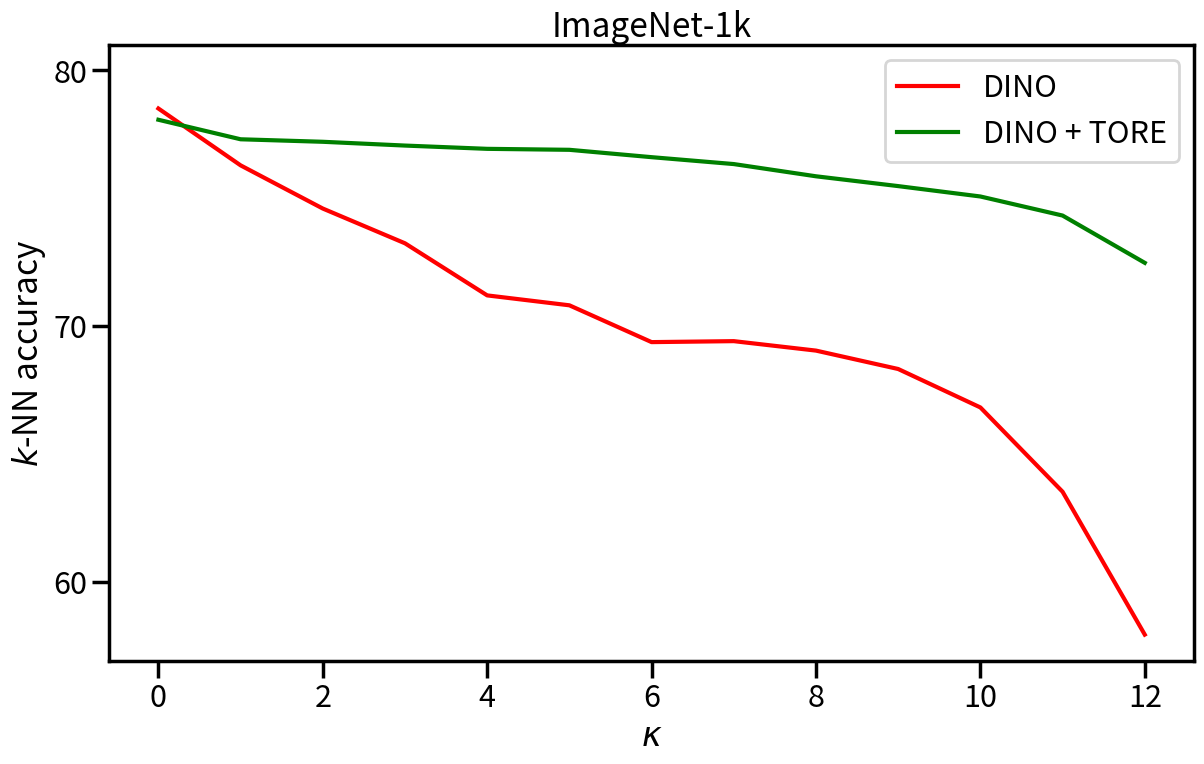

Here is the Python script that generated this plot:
import seaborn as sns
import matplotlib.pyplot as plt

def plot_accuracy(list1, list2):
    # Set seaborn context to "poster" for larger, more readable plots
    sns.set_context("poster")

    # Create a figure and axis
    fig, ax = plt.subplots(figsize=(14, 8))  # Adjust the size as needed

    # Plotting with Seaborn
    sns.lineplot(x=range(len(list1)), y=list1, label='DINO', color='red', ax=ax)
    sns.lineplot(x=range(len(list2)), y=list2, label='DINO + TORE', color='green', ax=ax)

    # Adding labels and title with LaTeX syntax for kappa
    ax.set_xlabel(r'$\kappa$')  # Increase font size to 14
    ax.set_ylabel('$k$-NN accuracy')  # Increase font size to 14
    ax.set_title('ImageNet-1k')  # Increase font size to 16

    # Adding a legend
    ax.legend()

    # Set y-axis ticks to display only three values (80, 70, 60)
    y_ticks = [60, 70, 80]
    ax.set_yticks(y_ticks)

    # Set y-axis limits to slightly extend above the top
    ax.set_ylim(ax.get_ylim()[0], ax.get_ylim()[1] + 1)

    # Save the plot as PNG
    plt.savefig('knn_plot.png')

    # Display the plot
    plt.show()

def main():
    # Your data
    dino_tore = [78.072, 77.308, 77.21, 77.062, 76.934, 76.896, 76.608, 76.338, 75.86, 75.476, 75.07, 74.324, 72.474]
    dino = [78.512, 76.288, 74.598, 73.238, 71.2, 70.812, 69.372, 69.41, 69.04, 68.32, 66.816, 63.518, 57.928]

    # Display the plot using Seaborn
    plot_accuracy(dino, dino_tore)

if __name__ == "__main__":
    main()